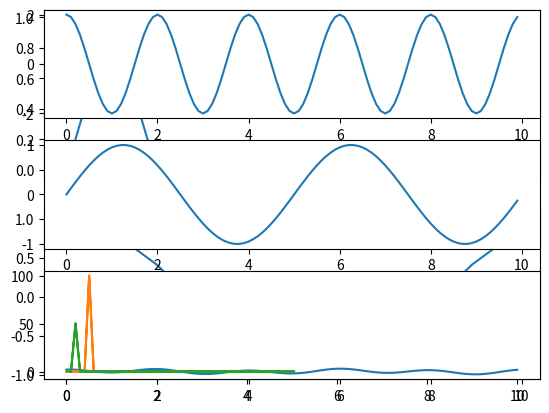

This figure's Python source:
import numpy as np
import matplotlib.pyplot as plt

i1 = 3+2j
i2 = -4-2.5j
print(i1 + i2)
print(i1 * i2)
print(1j ** 2)

signal = np.array([0,1,0,0,0,0,0,0,0,0,0])
transformee = np.fft.fft(signal)
print(transformee)
plt.subplot(211)
plt.plot(signal)
plt.subplot(212)
plt.plot(np.real(transformee))
plt.show()

f = lambda x : 2* np.cos(2 * np.pi * x / 2)
g = lambda x : np.sin(2 * np.pi * x / 5)
dt = 0.1
x = np.arange(0,10,dt)
y = f(x) + g(x)
plt.subplot(311)
plt.plot(x, f(x))
plt.subplot(312)
plt.plot(x, g(x))
plt.subplot(313)
plt.plot(x, y)
plt.show()

res = np.fft.fft(y)
freq = np.fft.fftfreq(y.size, d=dt)
plt.plot(np.abs(freq), np.abs(res.real), label="real")
plt.plot(np.abs(freq), np.abs(res.imag), label="imag")
plt.show()
